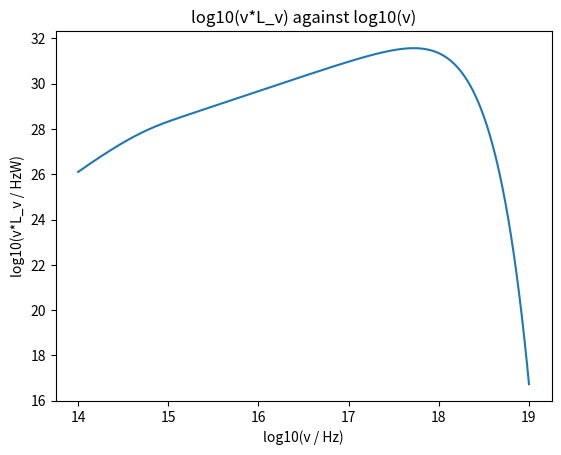
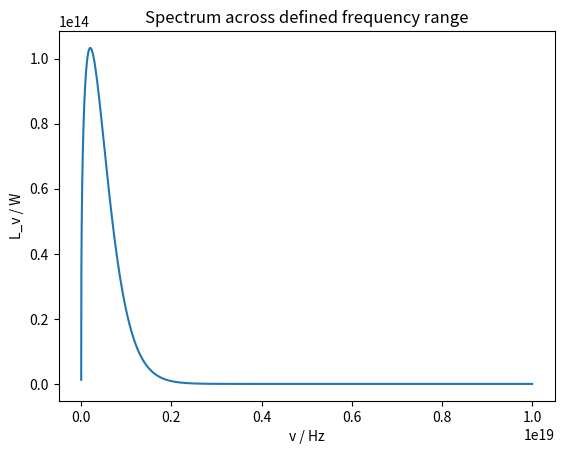
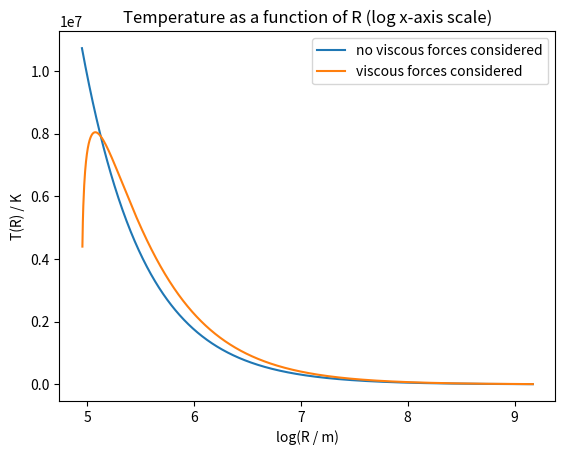

Here is the Python script that generated these plots, in order:
import numpy as np
import matplotlib.pyplot as plt
from scipy.integrate import trapezoid

#Defining Variables (Milestone Problem)
G = 6.6743e-11
M_sun = 2e30
M = 10*M_sun
M_dot = 10e15
S_B_constant = 5.670374419e-8
c = 299792458
R_g = (G*M)/(c**2)
h = 6.62607015e-34
k = 1.380649e-23

#Creating list of R values between 6R_g and 10**5R_g
r_in = 6*R_g
r_out = 10**5*R_g

def T(R):
    return ((G*M*M_dot)/(8*np.pi*(R**3)*S_B_constant))**(1/4)

#Taking viscous forces into account
#Throwing up warning - RuntimeWarning: invalid value encountered in double_scalars
def T_visc(R):
    return (((3*G*M*M_dot)/(8*np.pi*(R**3)*S_B_constant))*(1-(r_in/R)))**(1/4)

#Defining luminosity per unit frequency per unit area
#Throwing up warning - RuntimeWarning: overflow encountered in exp
def F_v(T,v):
    return ((2*np.pi*h*(v**3)/(c**2))/(np.exp((h*v)/(k*T))-1))

#Now need to calculate integral. To do this, I must first calculate the integrand of eq 8.3
#I can then evaluate the integral using the trapezium rule.

def integrand(R, v):
    t = T(R)
    f = F_v(t,v)
    return f*4*np.pi*R

#Now evaluate integral with trapezium rule:
def L_v(r_in, r_out, v):
    bins = 1000
    span = r_out - r_in
    increment = span/bins
    
    ys = []
    
    Rs = np.logspace(np.log10(r_in), np.log10(r_out), bins)
    
    for r in Rs:
        y = integrand(r, v)
        ys.append(y)
        
    #total sum of all trapeziums
    l_v = trapezoid(ys, x=Rs, dx=increment)
        
    return l_v, Rs, ys

def spectrum(r_in, r_out):
    log_vs = []
    spectrum = []
    log_vl_v = []
    v_start = 1e14
    v_fin = 1e19
    bins = 1000
    span = v_fin - v_start
    increment = span/bins
    
    vs = np.logspace(np.log10(v_start), np.log10(v_fin), bins)
    
    for v in vs:
        log_vs.append(np.log10(v))
        l_v, Rs, ys = L_v(r_in, r_out, v)
        spectrum.append(l_v)
        log_vl_v.append(np.log10(v*l_v))
    
    return spectrum, vs, log_vs, log_vl_v

#spectrum is luminosity spectrum (luminosity at all frequencies in 10^14 - 10^19 range)
spectrum, vs, log_vs, log_vl_v = spectrum(r_in, r_out)

#total luminosity from the system
#Should be roughly 7x10^30. I get about 7x10^31.
v_start = 10e14
v_fin = 10e19
bins = 1000
span = v_fin - v_start
increment = span/bins
tot = trapezoid(spectrum, x=vs, dx=increment)
print(tot)

plt.plot(log_vs, log_vl_v)
plt.xlabel('log10(v / Hz)')
plt.ylabel('log10(v*L_v / HzW)')
plt.title('log10(v*L_v) against log10(v)')
plt.show()

plt.plot(vs, spectrum)
plt.xlabel('v / Hz')
plt.ylabel('L_v / W')
plt.title('Spectrum across defined frequency range')
plt.show()

bins_ = 1000
Rs = np.logspace(np.log10(r_in), np.log10(r_out), bins_)
Ts = []
Ts_visc = []
for r in Rs:
    Ts.append(T(r))
    Ts_visc.append(T_visc(r))
plt.plot(np.log10(Rs), Ts, label = 'no viscous forces considered')
plt.plot(np.log10(Rs), Ts_visc, label = 'viscous forces considered')
plt.xlabel('log(R / m)')
plt.ylabel('T(R) / K')
plt.title('Temperature as a function of R (log x-axis scale)')
plt.legend(loc = 'upper right')
plt.show()
